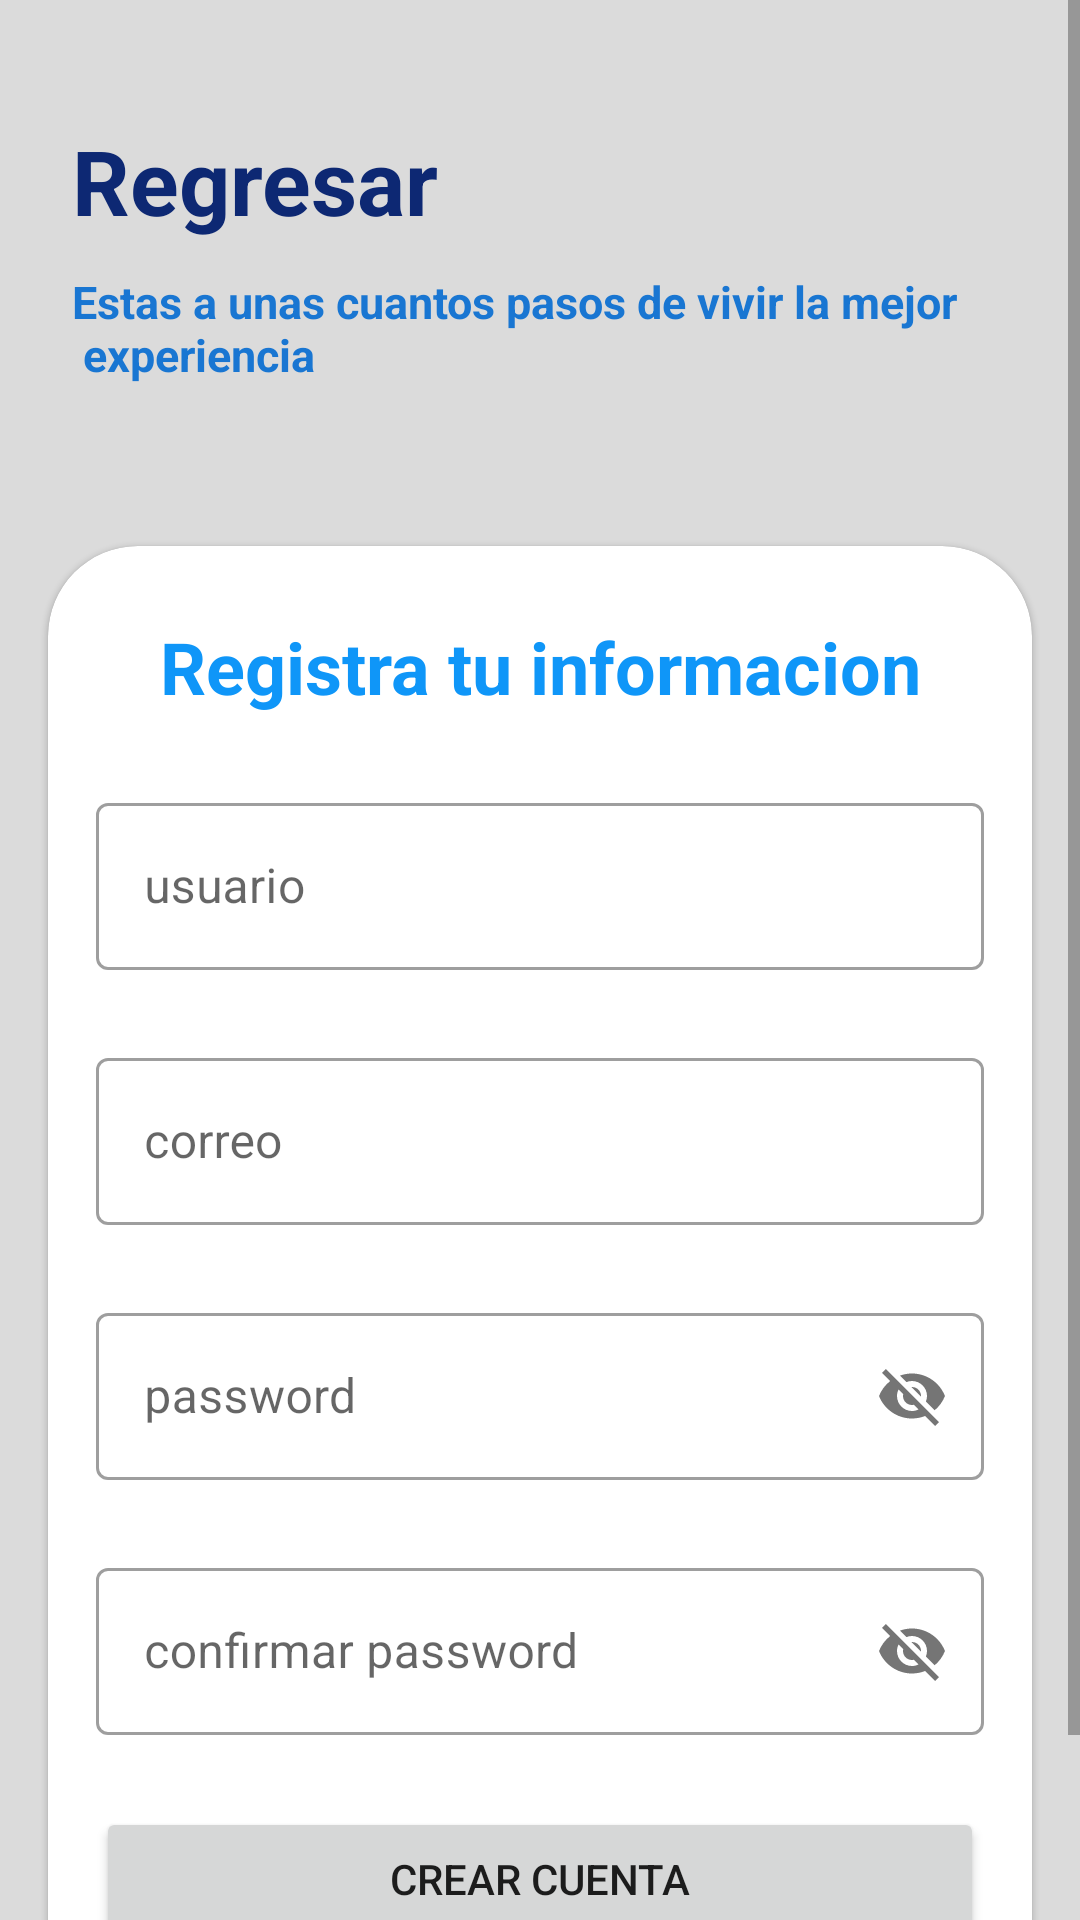

Android layout source for this screen:
<!-- AndroidManifest.xml: application theme Theme.Bookodemia -->
<!-- res/layout/activity_registro.xml -->
<?xml version="1.0" encoding="utf-8"?>
<androidx.constraintlayout.widget.ConstraintLayout xmlns:android="http://schemas.android.com/apk/res/android"
    xmlns:app="http://schemas.android.com/apk/res-auto"
    xmlns:tools="http://schemas.android.com/tools"
    android:layout_width="match_parent"
    android:layout_height="match_parent"
    android:background="@color/background"
    tools:context=".Registro">

    <ScrollView
        android:layout_width="match_parent"
        android:layout_height="match_parent"
        android:orientation="vertical">


        <androidx.constraintlayout.widget.ConstraintLayout
            android:id="@+id/constraintLayout"
            android:layout_width="match_parent"
            android:layout_height="wrap_content"
            android:background="@color/background"
            app:layout_constraintStart_toStartOf="parent"
            tools:ignore="MissingConstraints"
            android:paddingBottom="26dp">

            <ImageView
                android:id="@+id/imageView"
                android:layout_width="wrap_content"
                android:layout_height="150dp"
                android:contentDescription="TODO"
                android:scaleType="centerCrop"
                android:src="@drawable/banner"
                tools:ignore="MissingConstraints" />


            <TextView
                android:id="@+id/textView6"
                android:layout_width="wrap_content"
                android:layout_height="wrap_content"
                android:layout_marginStart="24dp"
                android:layout_marginTop="40dp"
                android:text="@string/tv_regresar"
                android:textColor="@color/primary"
                android:textSize="30sp"
                android:textStyle="bold"
                app:layout_constraintStart_toStartOf="parent"
                app:layout_constraintTop_toTopOf="parent" />

            <TextView
                android:id="@+id/textView7"
                android:layout_width="wrap_content"
                android:layout_height="wrap_content"
                android:layout_marginStart="24dp"
                android:layout_marginTop="10dp"
                android:text="@string/tv_experiencia"
                android:textColor="#1976D2"
                android:textSize="15sp"
                android:textStyle="bold"
                app:layout_constraintStart_toStartOf="@+id/imageView"
                app:layout_constraintTop_toBottomOf="@+id/textView6" />


            <com.google.android.material.card.MaterialCardView
                style="?attr/materialCardViewElevatedStyle"
                android:layout_width="0dp"
                android:layout_height="wrap_content"
                android:layout_marginStart="16dp"
                android:layout_marginTop="32dp"
                android:layout_marginEnd="16dp"
                android:elevation="10dp"
                app:cardCornerRadius="30dp"
                app:layout_constraintEnd_toEndOf="parent"
                app:layout_constraintStart_toStartOf="parent"
                app:layout_constraintTop_toBottomOf="@+id/imageView">

                <androidx.constraintlayout.widget.ConstraintLayout
                    android:layout_width="match_parent"
                    android:layout_height="match_parent">

                    <TextView
                        android:id="@+id/textView"
                        android:layout_width="wrap_content"
                        android:layout_height="wrap_content"
                        android:layout_marginTop="24dp"
                        android:text="@string/tv_registra_tu_informacion"
                        android:textColor="@color/secondary"
                        android:textSize="24sp"
                        android:textStyle="bold"
                        app:layout_constraintEnd_toEndOf="parent"
                        app:layout_constraintStart_toStartOf="parent"
                        app:layout_constraintTop_toTopOf="parent" />

                    <com.google.android.material.textfield.TextInputLayout
                        android:id="@+id/til_usuario"
                        android:layout_width="0dp"
                        android:layout_height="wrap_content"
                        android:layout_marginStart="16dp"
                        android:layout_marginTop="24dp"
                        android:layout_marginEnd="16dp"
                        android:layout_marginBottom="16dp"
                        app:layout_constraintBottom_toTopOf="@+id/til_correo"
                        app:layout_constraintEnd_toEndOf="parent"
                        app:layout_constraintStart_toStartOf="parent"
                        app:layout_constraintTop_toBottomOf="@+id/textView"
                        style="@style/Widget.MaterialComponents.TextInputLayout.OutlinedBox">

                        <com.google.android.material.textfield.TextInputEditText
                            android:id="@+id/tiet_usuario"
                            android:layout_width="match_parent"
                            android:layout_height="wrap_content"
                            android:hint="@string/tiet_usuario" />
                    </com.google.android.material.textfield.TextInputLayout>

                    <com.google.android.material.textfield.TextInputLayout
                        android:id="@+id/til_correo"
                        android:layout_width="0dp"
                        android:layout_height="wrap_content"
                        android:layout_marginTop="24dp"
                        app:layout_constraintEnd_toEndOf="@+id/til_usuario"
                        app:layout_constraintStart_toStartOf="@+id/til_usuario"
                        app:layout_constraintTop_toBottomOf="@+id/til_usuario"
                        style="@style/Widget.MaterialComponents.TextInputLayout.OutlinedBox">

                        <com.google.android.material.textfield.TextInputEditText
                            android:id="@+id/tiet_correo"
                            android:layout_width="match_parent"
                            android:layout_height="wrap_content"
                            android:hint="@string/tiet_correo" />
                    </com.google.android.material.textfield.TextInputLayout>

                    <com.google.android.material.textfield.TextInputLayout
                        android:id="@+id/til_contrasenia"
                        android:layout_width="0dp"
                        android:layout_height="wrap_content"
                        android:layout_marginTop="24dp"
                        app:layout_constraintEnd_toEndOf="@+id/til_correo"
                        app:layout_constraintStart_toStartOf="@+id/til_correo"
                        app:layout_constraintTop_toBottomOf="@+id/til_correo"
                        style="@style/Widget.MaterialComponents.TextInputLayout.OutlinedBox"
                        app:passwordToggleEnabled="true">

                        <com.google.android.material.textfield.TextInputEditText
                            android:id="@+id/tiet"
                            android:layout_width="match_parent"
                            android:layout_height="wrap_content"
                            android:hint="@string/tiet_contrasena" />
                    </com.google.android.material.textfield.TextInputLayout>

                    <com.google.android.material.textfield.TextInputLayout
                        android:id="@+id/til_contrasenia2"
                        android:layout_width="0dp"
                        android:layout_height="wrap_content"
                        android:layout_marginTop="24dp"
                        app:layout_constraintEnd_toEndOf="@+id/til_contrasenia"
                        app:layout_constraintStart_toStartOf="@+id/til_contrasenia"
                        app:layout_constraintTop_toBottomOf="@+id/til_contrasenia"
                        style="@style/Widget.MaterialComponents.TextInputLayout.OutlinedBox"
                        app:passwordToggleEnabled="true">

                        <com.google.android.material.textfield.TextInputEditText
                            android:id="@+id/tiet_contrasenia2"
                            android:layout_width="match_parent"
                            android:layout_height="wrap_content"
                            android:hint="@string/tiet_password" />
                    </com.google.android.material.textfield.TextInputLayout>

                    <Button
                        android:id="@+id/button2"
                        android:layout_width="0dp"
                        android:layout_height="wrap_content"
                        android:layout_marginTop="24dp"
                        android:layout_marginBottom="32dp"
                        android:text="@string/btn_crear_cuenta"
                        app:layout_constraintBottom_toBottomOf="parent"
                        app:layout_constraintEnd_toEndOf="@+id/til_contrasenia2"
                        app:layout_constraintStart_toStartOf="@+id/til_contrasenia2"
                        app:layout_constraintTop_toBottomOf="@+id/til_contrasenia2" />

                </androidx.constraintlayout.widget.ConstraintLayout>
            </com.google.android.material.card.MaterialCardView>


        </androidx.constraintlayout.widget.ConstraintLayout>

    </ScrollView>

</androidx.constraintlayout.widget.ConstraintLayout>
<!-- resources referenced by this layout -->
<resources>
  <color name="background">#dbdbdb</color>
  <color name="primary">#0d2873</color>
  <color name="secondary">#0f96f8</color>
  <string name="btn_crear_cuenta">CREAR CUENTA</string>
  <string name="tiet_contrasena">password</string>
  <string name="tiet_correo">correo</string>
  <string name="tiet_password">confirmar password</string>
  <string name="tiet_usuario">usuario</string>
  <string name="tv_experiencia">Estas a unas cuantos pasos de vivir la mejor \n experiencia</string>
  <string name="tv_registra_tu_informacion">Registra tu informacion</string>
  <string name="tv_regresar">Regresar</string>
  <style name="Theme.Bookodemia" parent="Theme.MaterialComponents.DayNight.Bridge">
          
          <item name="colorPrimary">@color/purple_500</item>
          <item name="colorPrimaryVariant">@color/purple_700</item>
          <item name="colorOnPrimary">@color/white</item>
          
          <item name="colorSecondary">@color/teal_200</item>
          <item name="colorSecondaryVariant">@color/teal_700</item>
          <item name="colorOnSecondary">@color/black</item>
          
          <item name="android:statusBarColor" tools:targetApi="l">?attr/colorPrimaryVariant</item>
          
      </style>
  <color name="purple_500">#FF6200EE</color>
  <color name="purple_700">#FF3700B3</color>
  <color name="white">#FFFFFFFF</color>
  <color name="teal_200">#FF03DAC5</color>
  <color name="teal_700">#FF018786</color>
  <color name="black">#FF000000</color>
</resources>
